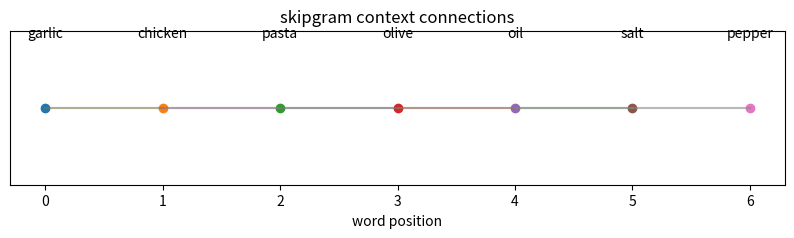

Here is the Python script that generated this plot:
import matplotlib.pyplot as plt


def visualize_skipgram(sentence, window_size=2):
    """
    visualize how skipgram pairs are generated
    """

    words = sentence.split()

    print("sentence:")
    print(words)
    print()

    pairs = []

    for i in range(len(words)):

        center_word = words[i]

        start = max(0, i - window_size)
        end = min(len(words), i + window_size + 1)

        for j in range(start, end):

            if i == j:
                continue

            context_word = words[j]

            pairs.append((center_word, context_word))

    print("generated pairs:")
    for pair in pairs:
        print(pair)

    return pairs


def plot_skipgram(sentence):

    words = sentence.split()

    x_positions = list(range(len(words)))
    y_positions = [0] * len(words)

    plt.figure(figsize=(10, 2))

    for i, word in enumerate(words):
        plt.scatter(i, 0)
        plt.text(i, 0.05, word, ha="center")

    window_size = 2

    for i in range(len(words)):

        start = max(0, i - window_size)
        end = min(len(words), i + window_size + 1)

        for j in range(start, end):

            if i == j:
                continue

            plt.plot([i, j], [0, 0], alpha=0.2)

    plt.title("skipgram context connections")
    plt.yticks([])
    plt.xlabel("word position")

    plt.show()


def main():

    sentence = "garlic chicken pasta olive oil salt pepper"

    visualize_skipgram(sentence)

    plot_skipgram(sentence)


if __name__ == "__main__":
    main()
